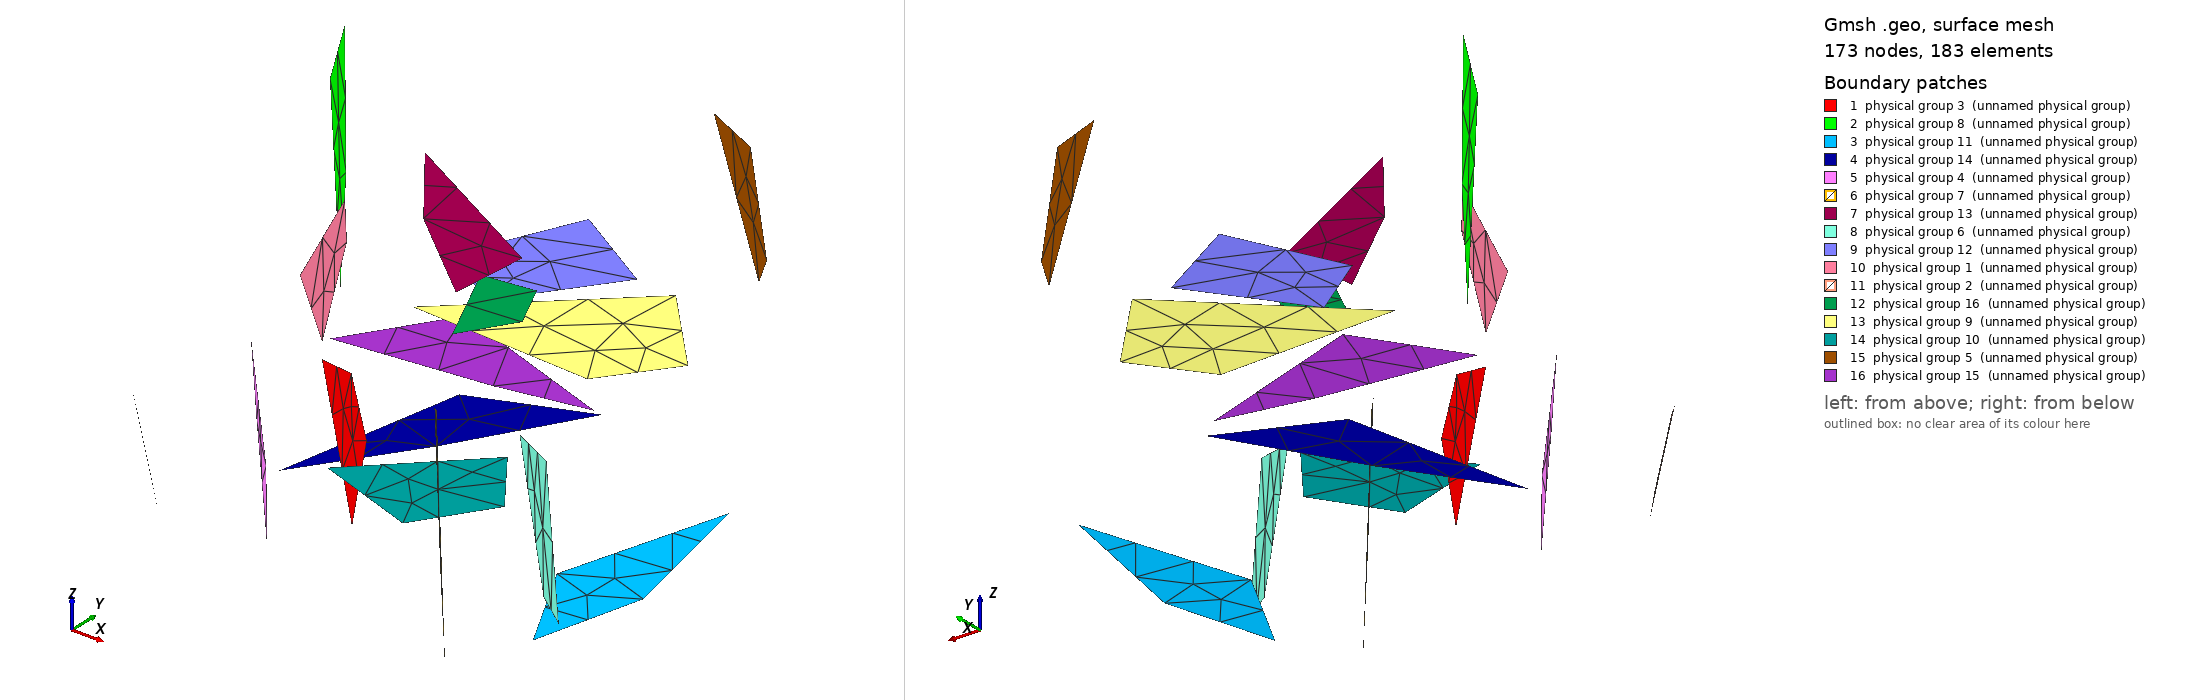

Gmsh geometry script, surface-meshed: 173 nodes, 183 surface elements. Boundary patches (legend numbers): 1 physical group 3 (unnamed physical group), 2 physical group 8 (unnamed physical group), 3 physical group 11 (unnamed physical group), 4 physical group 14 (unnamed physical group), 5 physical group 4 (unnamed physical group), 6 physical group 7 (unnamed physical group), 7 physical group 13 (unnamed physical group), 8 physical group 6 (unnamed physical group), 9 physical group 12 (unnamed physical group), 10 physical group 1 (unnamed physical group), 11 physical group 2 (unnamed physical group), 12 physical group 16 (unnamed physical group), 13 physical group 9 (unnamed physical group), 14 physical group 10 (unnamed physical group), 15 physical group 5 (unnamed physical group), 16 physical group 15 (unnamed physical group). Left view from above one corner, right view from below the opposite corner. Legend entries are the model's physical surfaces.

=== network_2.geo (drawn) ===
Merge "network_2.brep";

///////////////////////////////////
// Physical geometry definitions //
///////////////////////////////////

// -- Physical entity definitions
Physical Surface(15) = {17};
Physical Surface(5) = {16};
Physical Surface(10) = {14, 15};
Physical Surface(3) = {1};
Physical Surface(16) = {12};
Physical Surface(8) = {2};
Physical Surface(11) = {3};
Physical Surface(14) = {4};
Physical Surface(1) = {10};
Physical Surface(4) = {5};
Physical Surface(7) = {6};
Physical Surface(13) = {7};
Physical Surface(6) = {8};
Physical Surface(12) = {9};
Physical Surface(2) = {11};
Physical Surface(9) = {13};

// -- Physical entity intersection definitions
Physical Curve(1) = {25};

///////////////////////////
// Mesh size definitions //
///////////////////////////

// The order of definition is such that those geometries
// with the coarsest defined mesh sizes are placed first
// to ensure that for shared vertices the minimum mesh size is set

DefineConstant[ entityMeshSize_1 = 0.2 ];

// physical entity 9
Characteristic Length{ PointsOf{Surface{13};} } = entityMeshSize_1;
// physical entity 2
Characteristic Length{ PointsOf{Surface{11};} } = entityMeshSize_1;
// physical entity 12
Characteristic Length{ PointsOf{Surface{9};} } = entityMeshSize_1;
// physical entity 15
Characteristic Length{ PointsOf{Surface{17};} } = entityMeshSize_1;
// physical entity 5
Characteristic Length{ PointsOf{Surface{16};} } = entityMeshSize_1;
// physical entity 10
Characteristic Length{ PointsOf{Surface{14, 15};} } = entityMeshSize_1;
// physical entity 3
Characteristic Length{ PointsOf{Surface{1};} } = entityMeshSize_1;
// physical entity 16
Characteristic Length{ PointsOf{Surface{12};} } = entityMeshSize_1;
// physical entity 8
Characteristic Length{ PointsOf{Surface{2};} } = entityMeshSize_1;
// physical entity 11
Characteristic Length{ PointsOf{Surface{3};} } = entityMeshSize_1;
// physical entity 14
Characteristic Length{ PointsOf{Surface{4};} } = entityMeshSize_1;
// physical entity 1
Characteristic Length{ PointsOf{Surface{10};} } = entityMeshSize_1;
// physical entity 4
Characteristic Length{ PointsOf{Surface{5};} } = entityMeshSize_1;
// physical entity 7
Characteristic Length{ PointsOf{Surface{6};} } = entityMeshSize_1;
// physical entity 13
Characteristic Length{ PointsOf{Surface{7};} } = entityMeshSize_1;
// physical entity 6
Characteristic Length{ PointsOf{Surface{8};} } = entityMeshSize_1;


Also in the case, not shown: network_2.brep (merged mesh/CAD file).
